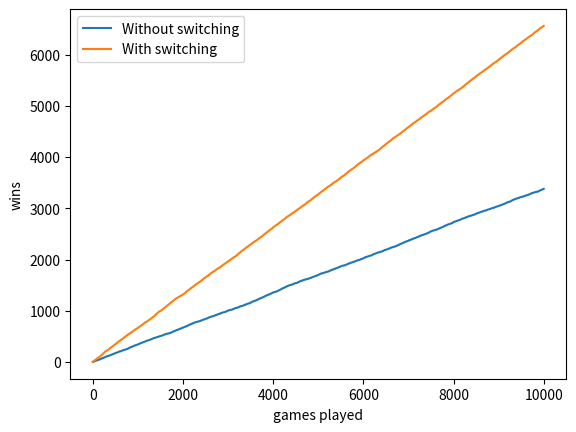

Write the Python code that produced this figure.
#!/usr/bin/env python3

import numpy as np
from matplotlib import pyplot as plt


class GameState(object):
    def __init__(self):
        self.shell_with_ball = np.random.randint(3)
        self.picked_shell = np.random.randint(3)

        possible_uncovers = [0, 1, 2]
        possible_uncovers.remove(self.shell_with_ball)

        if self.picked_shell != self.shell_with_ball:
            possible_uncovers.remove(self.picked_shell)

        self.unconvered_shell = np.random.choice(possible_uncovers)

    def win(self):
        if self.shell_with_ball == self.picked_shell:
            return True
        else:
            return False

    def switch_choice(self):
        possible_shells = [0, 1, 2]
        possible_shells.remove(self.picked_shell)
        possible_shells.remove(self.unconvered_shell)
        self.picked_shell = possible_shells[0]


def main():
    wins_without_switching = 0
    wins_over_number_of_trials = []

    for i in range(10000):
        gs = GameState()
        if gs.win():
            wins_without_switching += 1
        wins_over_number_of_trials.append(wins_without_switching)

    plt.plot(wins_over_number_of_trials, label="Without switching")

    wins_with_switching = 0
    wins_over_number_of_trials = []

    for i in range(10000):
        gs = GameState()
        gs.switch_choice()
        if gs.win():
            wins_with_switching += 1
        wins_over_number_of_trials.append(wins_with_switching)

    plt.plot(wins_over_number_of_trials, label="With switching")

    print(f"Without switching: {wins_without_switching} wins out of 10000")
    print("Relative frequency of winning without switching: "
          f"{wins_without_switching / 10000}")

    print()

    print(f"With switching: {wins_with_switching} wins out of 10000")
    print("Relative frequency of winning with switching: "
          f"{wins_with_switching / 10000}")

    plt.xlabel("games played")
    plt.ylabel("wins")
    plt.legend()
    plt.show()


if __name__ == "__main__":
    main()
